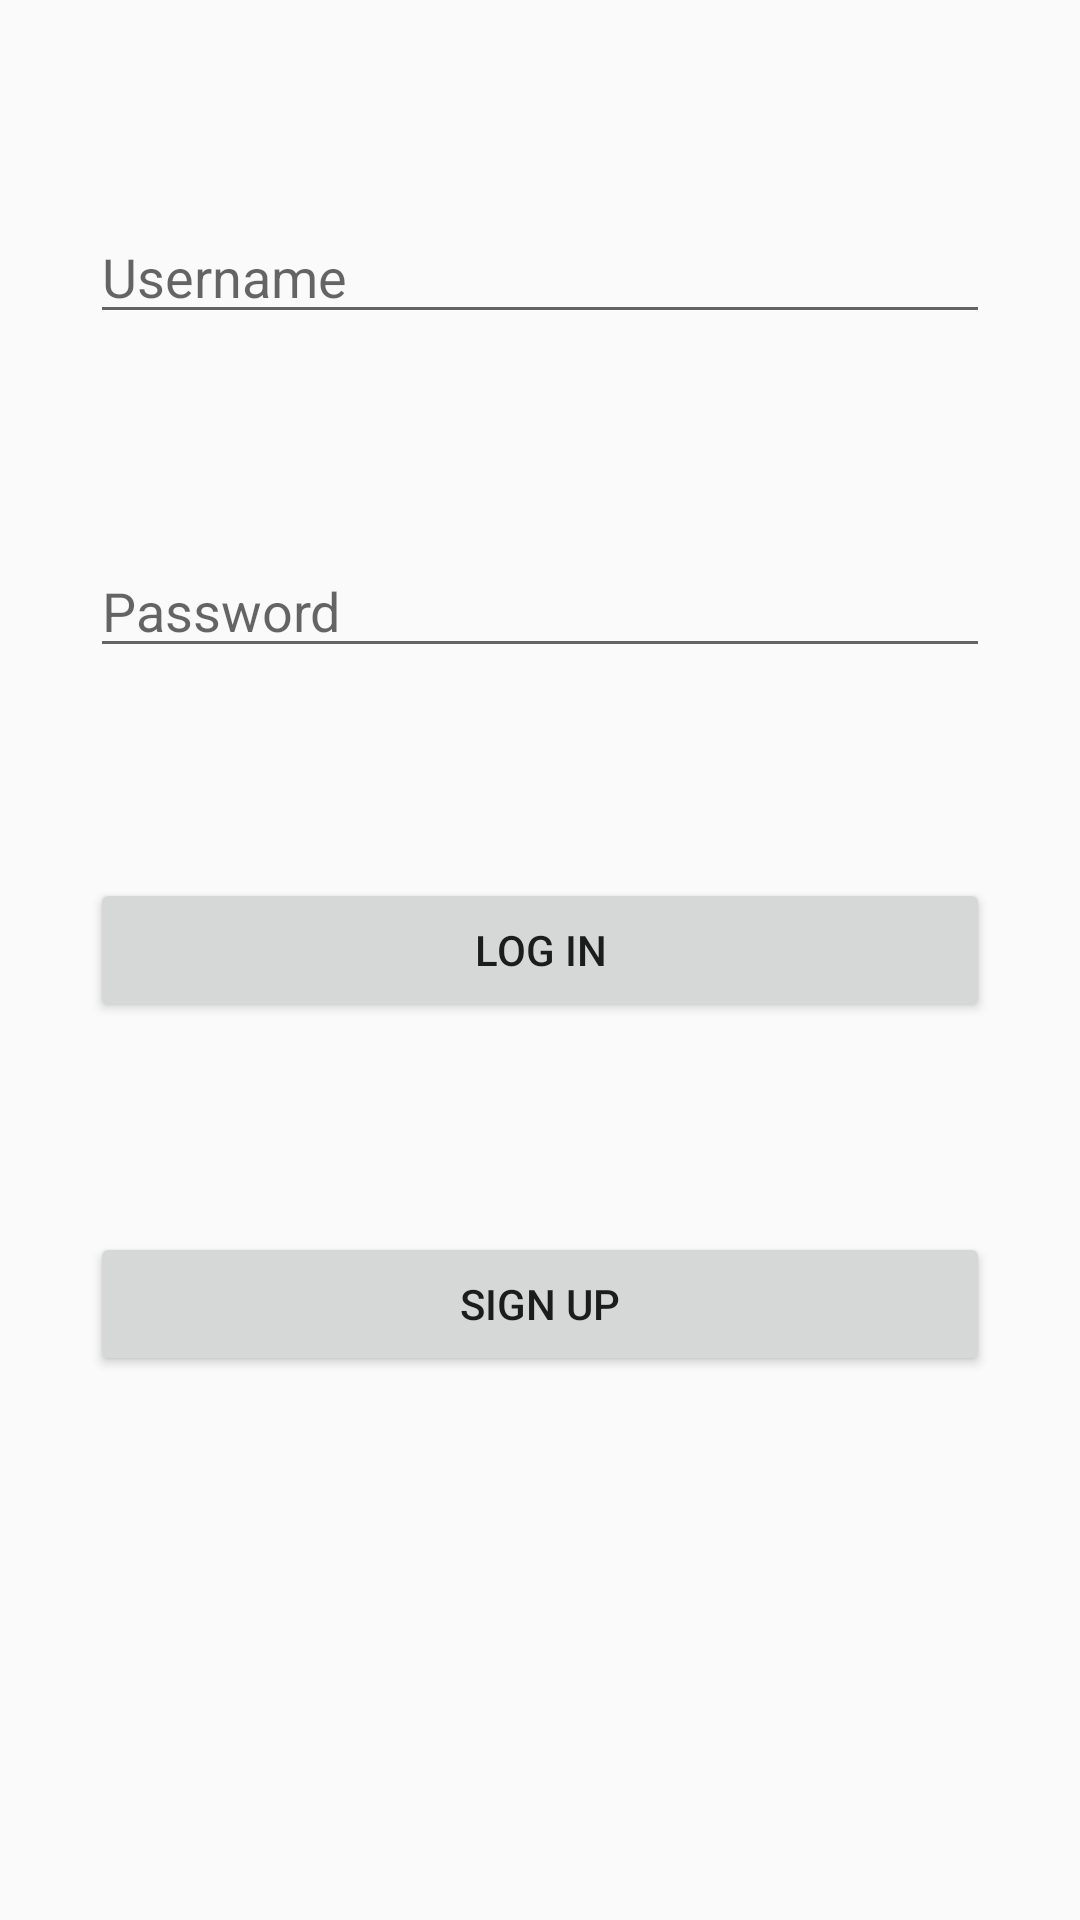

The Android layout XML behind this screen, and the referenced resources:
<!-- AndroidManifest.xml: application theme AppTheme -->
<!-- res/layout/activity_login.xml -->
<?xml version="1.0" encoding="utf-8"?>
<androidx.constraintlayout.widget.ConstraintLayout xmlns:android="http://schemas.android.com/apk/res/android"
    xmlns:app="http://schemas.android.com/apk/res-auto"
    xmlns:tools="http://schemas.android.com/tools"
    android:layout_width="match_parent"
    android:layout_height="match_parent"
    tools:context=".LoginActivity">

    <EditText
        android:id="@+id/tvUserText"
        android:layout_width="0dp"
        android:layout_height="wrap_content"
        android:layout_marginStart="30dp"
        android:layout_marginTop="70dp"
        android:layout_marginEnd="30dp"
        android:hint="Username"
        app:layout_constraintEnd_toEndOf="parent"
        app:layout_constraintStart_toStartOf="parent"
        app:layout_constraintTop_toTopOf="parent" />

    <EditText
        android:id="@+id/tvPassText"
        android:layout_width="0dp"
        android:layout_height="wrap_content"
        android:layout_marginStart="30dp"
        android:layout_marginTop="70dp"
        android:layout_marginEnd="30dp"
        android:hint="Password"
        app:layout_constraintEnd_toEndOf="parent"
        app:layout_constraintStart_toStartOf="parent"
        app:layout_constraintTop_toBottomOf="@+id/tvUserText" />

    <Button
        android:id="@+id/btLogIn"
        android:layout_width="0dp"
        android:layout_height="wrap_content"
        android:layout_marginStart="30dp"
        android:layout_marginTop="70dp"
        android:layout_marginEnd="30dp"
        android:text="Log In"
        app:layout_constraintEnd_toEndOf="parent"
        app:layout_constraintHorizontal_bias="0.498"
        app:layout_constraintStart_toStartOf="parent"
        app:layout_constraintTop_toBottomOf="@+id/tvPassText" />

    <Button
        android:id="@+id/btnSignUp"
        android:layout_width="0dp"
        android:layout_height="wrap_content"
        android:layout_marginStart="30dp"
        android:layout_marginTop="70dp"
        android:layout_marginEnd="30dp"
        android:text="Sign Up"
        app:layout_constraintEnd_toEndOf="parent"
        app:layout_constraintHorizontal_bias="0.498"
        app:layout_constraintStart_toStartOf="parent"
        app:layout_constraintTop_toBottomOf="@+id/btLogIn" />


</androidx.constraintlayout.widget.ConstraintLayout>
<!-- resources referenced by this layout -->
<resources>
  <style name="AppTheme" parent="Theme.AppCompat.Light.NoActionBar" />
</resources>
